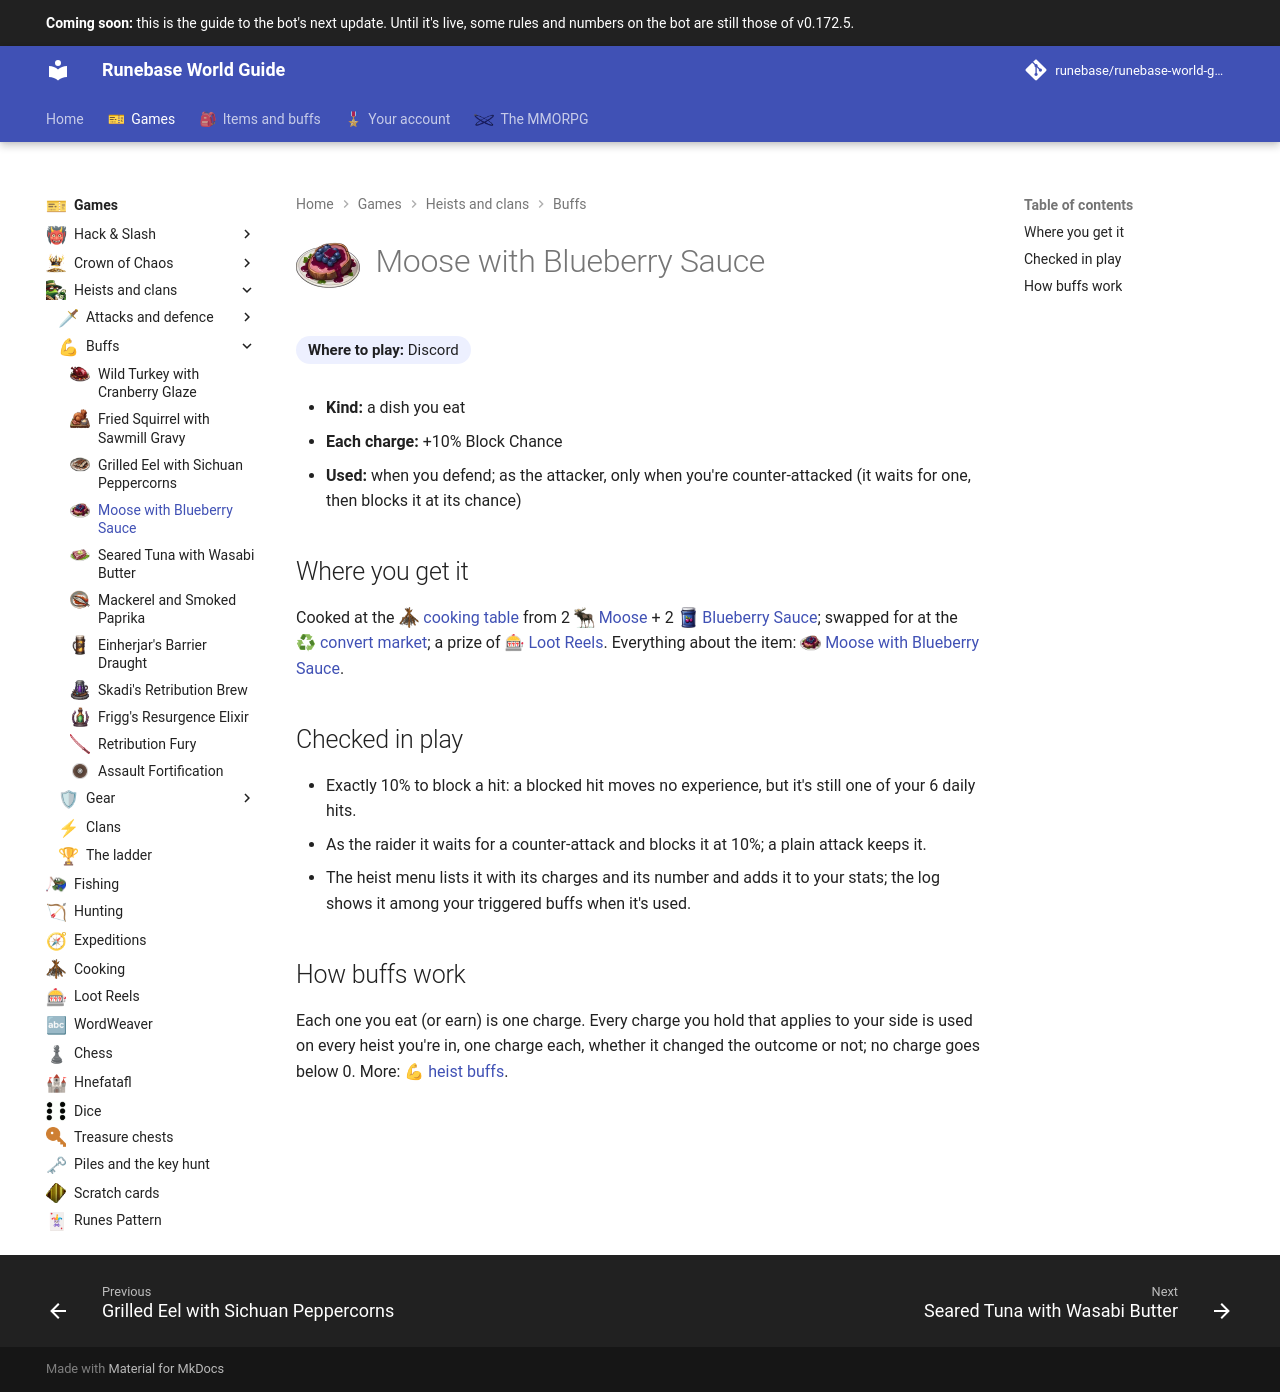

repository: Runebase/runebase-world-guide · page: next/games/heists-and-clans/buffs/moose-with-blueberry-sauce/index.html · generator: mkdocs

---
title: "Moose with Blueberry Sauce"
icon: guide/nav
nav_icon: "assets/icons/item/moose-with-blueberry-sauce.webp"
---

# ![Moose with Blueberry Sauce](../../../assets/icons/item/moose-with-blueberry-sauce.webp){ .gi .gi-title width="64" height="64" loading="lazy" } Moose with Blueberry Sauce

**Where to play:** Discord
{ .where-to-play }

- **Kind:** a dish you eat
- **Each charge:** +10% Block Chance
- **Used:** when you defend; as the attacker, only when you're counter-attacked (it waits for one, then blocks it at its chance)

## Where you get it

Cooked at the <span class="gi-m">![](../../../assets/icons/emoji/unstartedcampfire.webp){ .gi .gi-mention width="20" height="20" loading="lazy" }&nbsp;[cooking table](../../cooking.md#the-fire-and-cooking)</span> from 2 <span class="gi-m">![](../../../assets/icons/item/moose.webp){ .gi .gi-mention width="20" height="20" loading="lazy" }&nbsp;[Moose](../../../items/ingredients/meat.md#moose)</span> + 2 <span class="gi-m">![](../../../assets/icons/item/blueberry-sauce.webp){ .gi .gi-mention width="20" height="20" loading="lazy" }&nbsp;[Blueberry Sauce](../../../items/ingredients/sauces.md#blueberry-sauce)</span>; swapped for at the <span class="gi-m">♻&nbsp;[convert market](../../../account/convert-market.md)</span>; a prize of <span class="gi-m">🎰&nbsp;[Loot Reels](../../loot-reels.md)</span>. Everything about the item: <span class="gi-m">![](../../../assets/icons/item/moose-with-blueberry-sauce.webp){ .gi .gi-mention width="20" height="20" loading="lazy" }&nbsp;[Moose with Blueberry Sauce](../../../items/consumables/meat-dishes.md#moose-with-blueberry-sauce)</span>.

## Checked in play

- Exactly 10% to block a hit: a blocked hit moves no experience, but it's still one of your 6 daily hits.
- As the raider it waits for a counter-attack and blocks it at 10%; a plain attack keeps it.
- The heist menu lists it with its charges and its number and adds it to your stats; the log shows it among your triggered buffs when it's used.

## How buffs work

Each one you eat (or earn) is one charge. Every charge you hold that applies to your side is used on every heist you're in, one charge each, whether it changed the outcome or not; no charge goes below 0. More: <span class="gi-m">💪&nbsp;[heist buffs](index.md)</span>.
